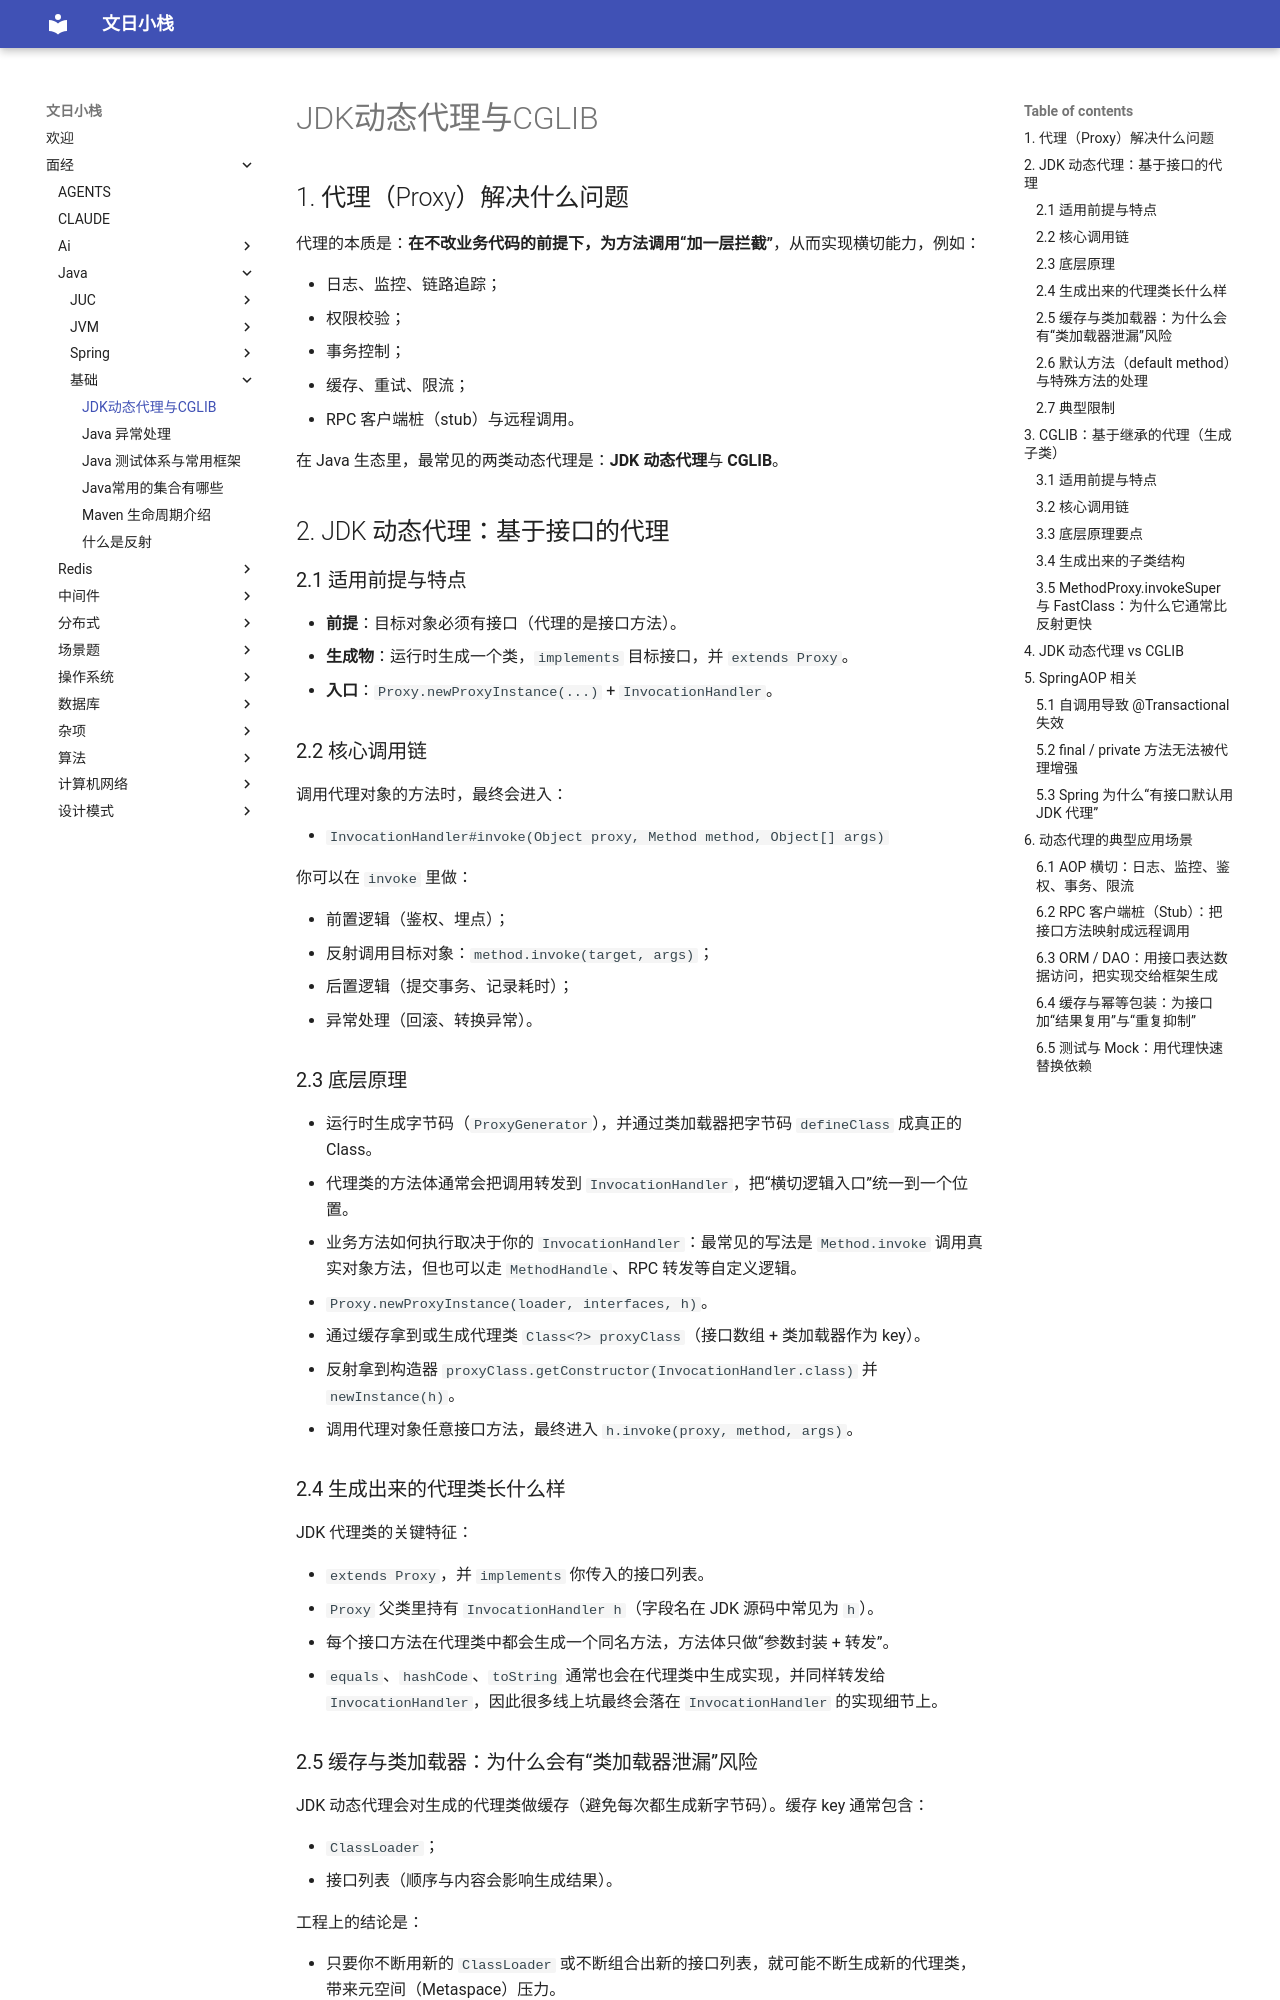

repository: wenrizc/wenrihotel · page: 面经/java/基础/JDK动态代理与CGLIB/index.html · generator: mkdocs

## 1. 代理（Proxy）解决什么问题

代理的本质是：**在不改业务代码的前提下，为方法调用“加一层拦截”**，从而实现横切能力，例如：

- 日志、监控、链路追踪；
- 权限校验；
- 事务控制；
- 缓存、重试、限流；
- RPC 客户端桩（stub）与远程调用。

在 Java 生态里，最常见的两类动态代理是：**JDK 动态代理**与 **CGLIB**。

## 2. JDK 动态代理：基于接口的代理

### 2.1 适用前提与特点

- **前提**：目标对象必须有接口（代理的是接口方法）。
- **生成物**：运行时生成一个类，`implements` 目标接口，并 `extends Proxy`。
- **入口**：`Proxy.newProxyInstance(...)` + `InvocationHandler`。

### 2.2 核心调用链

调用代理对象的方法时，最终会进入：

- `InvocationHandler#invoke(Object proxy, Method method, Object[] args)`

你可以在 `invoke` 里做：

- 前置逻辑（鉴权、埋点）；
- 反射调用目标对象：`method.invoke(target, args)`；
- 后置逻辑（提交事务、记录耗时）；
- 异常处理（回滚、转换异常）。

### 2.3 底层原理

- 运行时生成字节码（`ProxyGenerator`），并通过类加载器把字节码 `defineClass` 成真正的 Class。
- 代理类的方法体通常会把调用转发到 `InvocationHandler`，把“横切逻辑入口”统一到一个位置。
- 业务方法如何执行取决于你的 `InvocationHandler`：最常见的写法是 `Method.invoke` 调用真实对象方法，但也可以走 `MethodHandle`、RPC 转发等自定义逻辑。

1. `Proxy.newProxyInstance(loader, interfaces, h)`。
2. 通过缓存拿到或生成代理类 `Class<?> proxyClass`（接口数组 + 类加载器作为 key）。
3. 反射拿到构造器 `proxyClass.getConstructor(InvocationHandler.class)` 并 `newInstance(h)`。
4. 调用代理对象任意接口方法，最终进入 `h.invoke(proxy, method, args)`。

### 2.4 生成出来的代理类长什么样

JDK 代理类的关键特征：

- `extends Proxy`，并 `implements` 你传入的接口列表。
- `Proxy` 父类里持有 `InvocationHandler h`（字段名在 JDK 源码中常见为 `h`）。
- 每个接口方法在代理类中都会生成一个同名方法，方法体只做“参数封装 + 转发”。
- `equals`、`hashCode`、`toString` 通常也会在代理类中生成实现，并同样转发给 `InvocationHandler`，因此很多线上坑最终会落在 `InvocationHandler` 的实现细节上。

### 2.5 缓存与类加载器：为什么会有“类加载器泄漏”风险

JDK 动态代理会对生成的代理类做缓存（避免每次都生成新字节码）。缓存 key 通常包含：

- `ClassLoader`；
- 接口列表（顺序与内容会影响生成结果）。

工程上的结论是：

- 只要你不断用新的 `ClassLoader` 或不断组合出新的接口列表，就可能不断生成新的代理类，带来元空间（Metaspace）压力。
- 典型风险场景：插件化、自研热加载、容器隔离、频繁创建短生命周期类加载器的系统。
